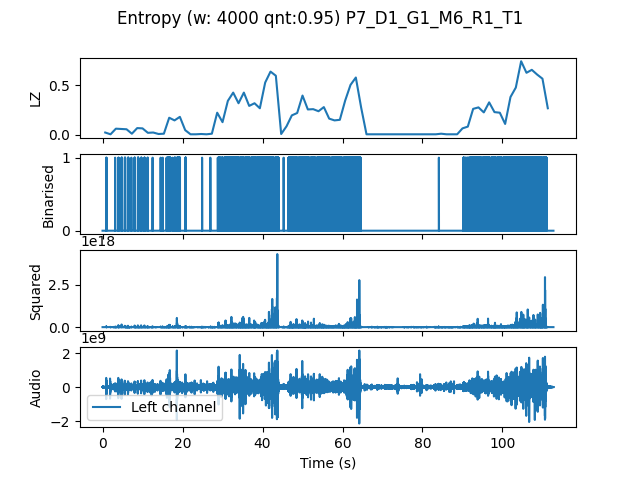

The data file committed next to this chart (first rows):
, t0, LZ, CTW
mean, 338238, 0.1896, 0.2473
0.0, 0.0, 0.02393, 0.01768
1.333, 1.333, 0.005983, 0.0006453
2.667, 2.667, 0.06282, 0.1135
4.0, 4.0, 0.05983, 0.06257
5.333, 5.333, 0.05684, 0.07458
6.667, 6.667, 0.01197, 0.003432
8.0, 8.0, 0.0688, 0.09329
9.333, 9.333, 0.06581, 0.06002
10.67, 10.67, 0.02094, 0.01267
12.0, 12.0, 0.02393, 0.01713
13.33, 13.33, 0.008974, 0.003432
14.67, 14.67, 0.01197, 0.003432
16.0, 16.0, 0.1735, 0.2895
17.33, 17.33, 0.1466, 0.8785
18.67, 18.67, 0.1825, 0.2873
20.0, 20.0, 0.04786, 0.04867
21.33, 21.33, 0.005983, 0.0006453
22.67, 22.67, 0.005983, 0.0006453
24.0, 24.0, 0.008974, 0.003432
25.33, 25.33, 0.005983, 0.0006453
26.67, 26.67, 0.01197, 0.003432
28.0, 28.0, 0.2244, 0.2689
29.33, 29.33, 0.1286, 0.1311
30.67, 30.67, 0.344, 0.4645
32.0, 32.0, 0.4278, 0.434
33.33, 33.33, 0.3201, 0.4057
34.67, 34.67, 0.4278, 0.4848
36.0, 36.0, 0.2932, 0.3416
37.33, 37.33, 0.3201, 0.3871
38.67, 38.67, 0.2692, 0.3089
40.0, 40.0, 0.5295, 0.5582
41.33, 41.33, 0.6402, 0.9516
42.67, 42.67, 0.5983, 0.9171
44.0, 44.0, 0.008974, 0.003432
45.33, 45.33, 0.08675, 0.1466
46.67, 46.67, 0.1974, 0.2499
48.0, 48.0, 0.2214, 0.228
49.33, 49.33, 0.3979, 0.4367
50.67, 50.67, 0.2573, 0.3532
52.0, 52.0, 0.2603, 0.2964
53.33, 53.33, 0.2393, 0.3093
54.67, 54.67, 0.2812, 0.2848
56.0, 56.0, 0.1645, 0.1541
57.33, 57.33, 0.1466, 0.158
58.67, 58.67, 0.1526, 0.1465
60.0, 60.0, 0.347, 0.6101
61.33, 61.33, 0.5056, 0.6651
62.67, 62.67, 0.5803, 0.6421
64.0, 64.0, 0.2752, 0.7794
65.33, 65.33, 0.005983, 0.0006453
66.67, 66.67, 0.005983, 0.0006453
68.0, 68.0, 0.005983, 0.0006453
69.33, 69.33, 0.005983, 0.0006453
70.67, 70.67, 0.005983, 0.0006453
72.0, 72.0, 0.005983, 0.0006453
73.33, 73.33, 0.005983, 0.0006453
74.67, 74.67, 0.005983, 0.0006453
76.0, 76.0, 0.005983, 0.0006453
77.33, 77.33, 0.005983, 0.0006453
... 25 more rows
